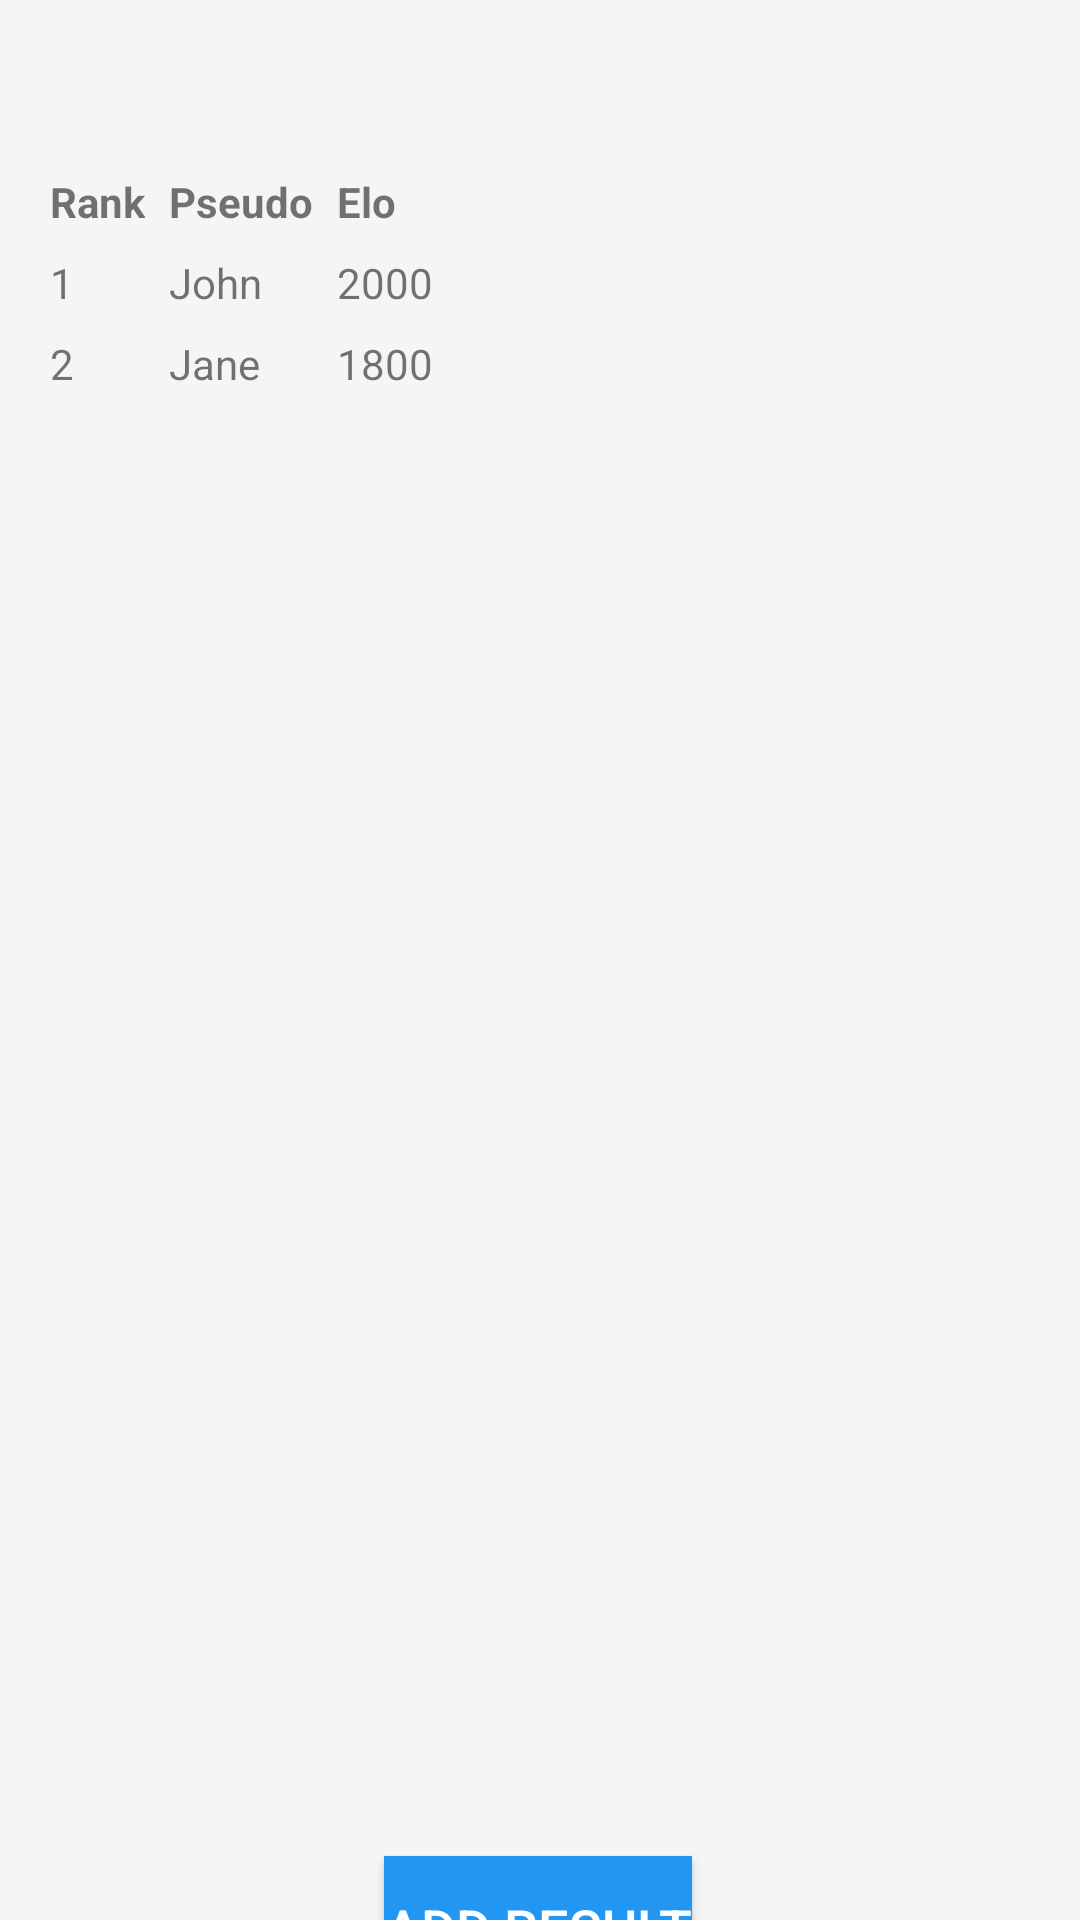

Produce the Android XML layout that renders to this screen, including the resource entries it uses.
<!-- AndroidManifest.xml: application theme Theme.AppBlockchain -->
<!-- res/layout/activity_classement.xml -->
<?xml version="1.0" encoding="utf-8"?>
<androidx.constraintlayout.widget.ConstraintLayout
    xmlns:android="http://schemas.android.com/apk/res/android"
    xmlns:app="http://schemas.android.com/apk/res-auto"
    xmlns:tools="http://schemas.android.com/tools"
    android:layout_width="match_parent"
    android:layout_height="match_parent"
    android:background="#F5F5F5"
    tools:context=".Classement">

    

    <TableLayout
        android:id="@+id/table_layout"
        android:layout_width="350dp"
        android:layout_height="549dp"
        android:layout_marginStart="32dp"
        android:layout_marginTop="32dp"
        android:layout_marginEnd="32dp"
        android:padding="16dp"
        app:layout_constraintBottom_toTopOf="@+id/add_result_button"
        app:layout_constraintEnd_toEndOf="parent"
        app:layout_constraintHorizontal_bias="0.666"
        app:layout_constraintStart_toStartOf="parent"
        app:layout_constraintTop_toBottomOf="@id/heading_text_view">

        
        <TableRow>

            <TextView
                android:padding="4dp"
                android:text="Rank"
                android:textStyle="bold" />

            <TextView
                android:padding="4dp"
                android:text="Pseudo"
                android:textStyle="bold" />

            <TextView
                android:padding="4dp"
                android:text="Elo"
                android:textStyle="bold" />

        </TableRow>

        
        <TableRow>

            <TextView
                android:padding="4dp"
                android:text="1" />

            <TextView
                android:padding="4dp"
                android:text="John" />

            <TextView
                android:padding="4dp"
                android:text="2000" />

        </TableRow>

        
        <TableRow>

            <TextView
                android:padding="4dp"
                android:text="2" />

            <TextView
                android:padding="4dp"
                android:text="Jane" />

            <TextView
                android:padding="4dp"
                android:text="1800" />

        </TableRow>

    </TableLayout>

    <TextView
        android:id="@+id/heading_text_view"
        android:layout_width="wrap_content"
        android:layout_height="wrap_content"
        android:text="@string/titre_classment"
        android:textColor="#333333"
        android:textSize="24sp"
        android:textStyle="bold"
        app:layout_constraintBottom_toTopOf="@id/table_layout"
        app:layout_constraintEnd_toEndOf="parent"
        app:layout_constraintStart_toStartOf="parent"
        app:layout_constraintTop_toTopOf="parent"/>

    
    <Button
        android:id="@+id/add_result_button"
        android:layout_width="0dp"
        android:layout_height="wrap_content"
        android:layout_marginStart="128dp"
        android:layout_marginLeft="128dp"
        android:layout_marginTop="32dp"
        android:background="#2196F3"
        android:text="ADD RESULT"
        android:textColor="#FFFFFF"
        android:textSize="18sp"
        app:layout_constraintBottom_toBottomOf="parent"
        app:layout_constraintStart_toStartOf="parent"
        app:layout_constraintTop_toBottomOf="@id/table_layout" />

</androidx.constraintlayout.widget.ConstraintLayout>
<!-- resources referenced by this layout -->
<resources>
  <string name="titre_classment">Classement</string>
  <style name="Theme.AppBlockchain" parent="Theme.MaterialComponents.DayNight.DarkActionBar">
          
          <item name="colorPrimary">@color/purple_500</item>
          <item name="colorPrimaryVariant">@color/purple_700</item>
          <item name="colorOnPrimary">@color/white</item>
          
          <item name="colorSecondary">@color/teal_200</item>
          <item name="colorSecondaryVariant">@color/teal_700</item>
          <item name="colorOnSecondary">@color/black</item>
          
          <item name="android:statusBarColor" tools:targetApi="21">?attr/colorPrimaryVariant</item>
          
      </style>
  <!-- not gathered from this repository: default colours our renderer supplied (Android Studio template values) -->
  <color name="purple_500">#FF6200EE</color>
  <color name="purple_700">#FF3700B3</color>
  <color name="teal_200">#FF03DAC5</color>
  <color name="teal_700">#FF018786</color>
  <color name="black">#FF000000</color>
  <color name="white">#FFFFFFFF</color>
</resources>
